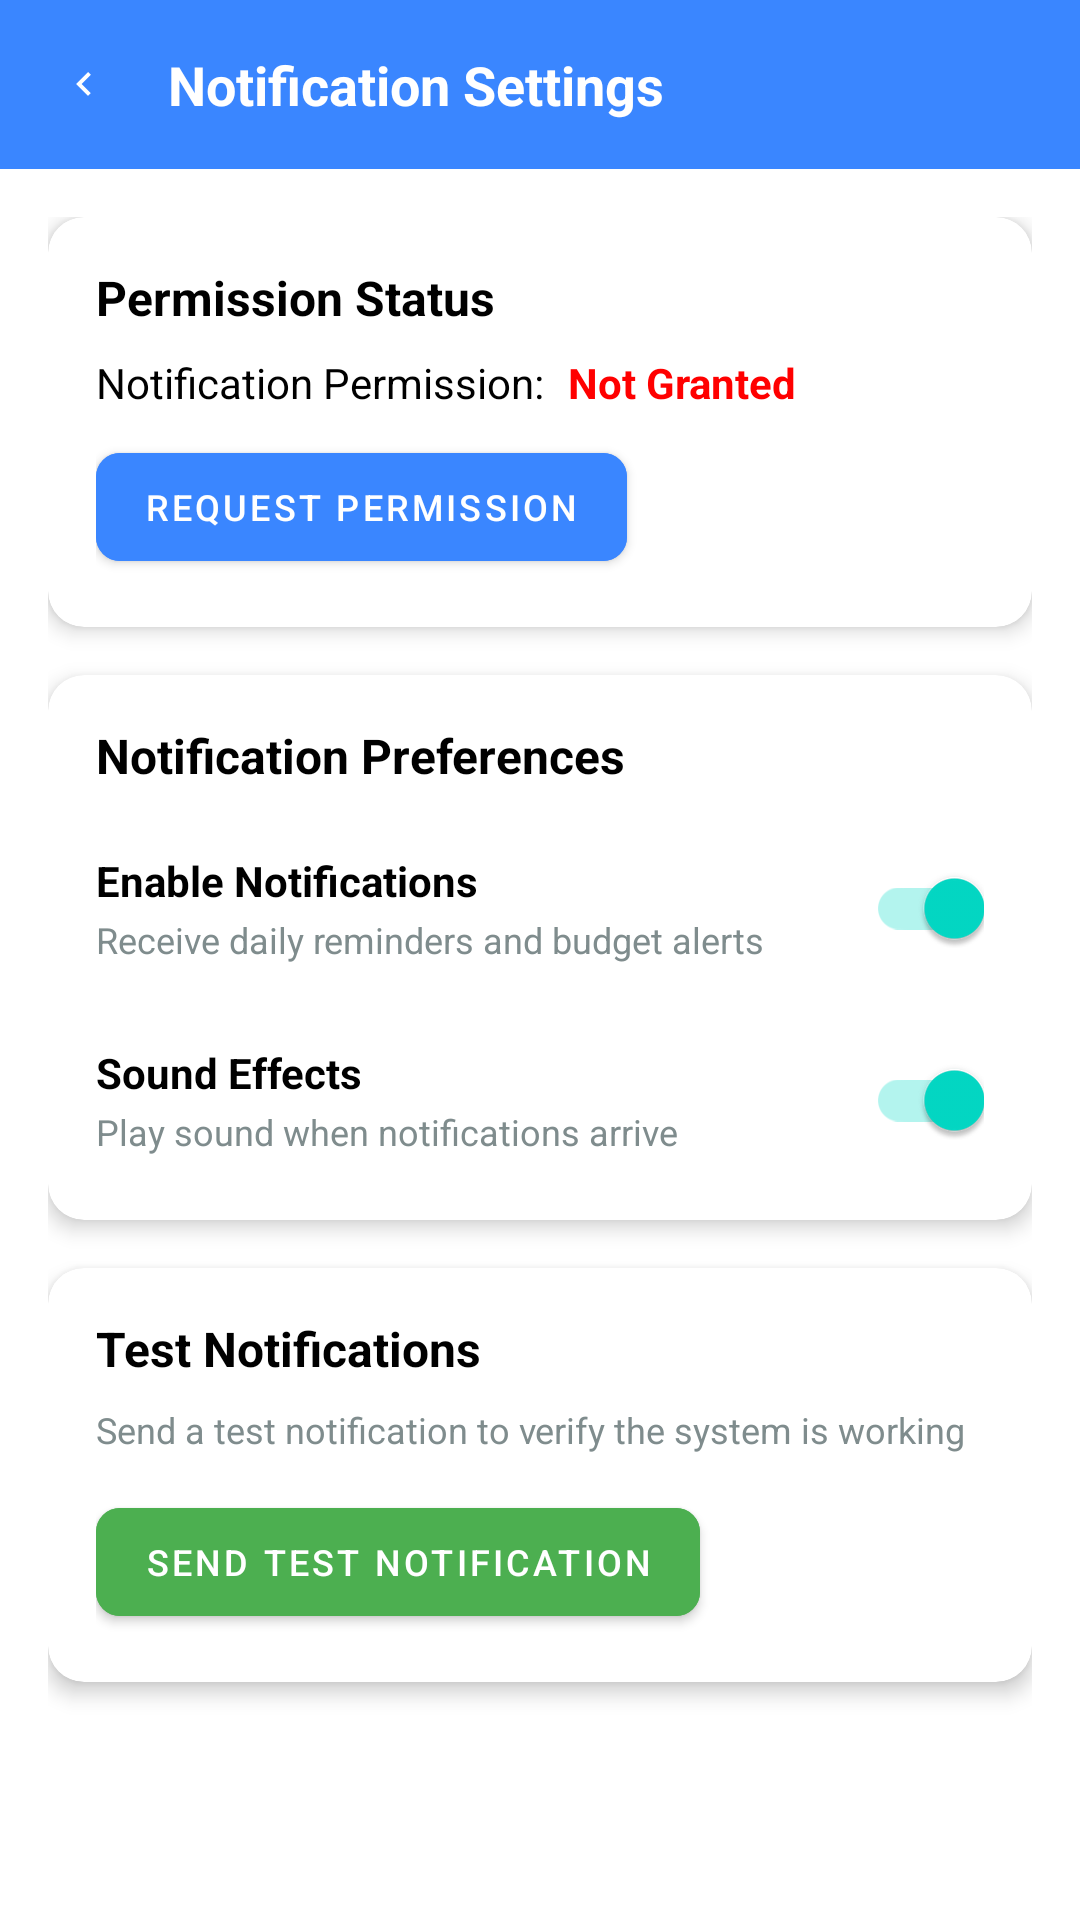

Write the Android layout XML for this screen, with the resource values it uses.
<!-- AndroidManifest.xml: activity theme Theme.MoneyTracker -->
<!-- res/layout/activity_notification_settings.xml -->
<?xml version="1.0" encoding="utf-8"?>
<LinearLayout xmlns:android="http://schemas.android.com/apk/res/android"
    xmlns:app="http://schemas.android.com/apk/res-auto"
    xmlns:tools="http://schemas.android.com/tools"
    android:id="@+id/main"
    android:layout_width="match_parent"
    android:layout_height="match_parent"
    tools:context=".Views.activity.NotificationSettingsActivity"
    android:orientation="vertical">

    
    <LinearLayout
        android:layout_width="match_parent"
        android:layout_height="wrap_content"
        android:background="@color/blue"
        android:orientation="horizontal"
        android:padding="16dp"
        android:gravity="center_vertical">

        <ImageView
            android:id="@+id/btnBack"
            android:layout_width="24dp"
            android:layout_height="24dp"
            android:src="@drawable/outline_chevron_backward_24"
            android:tint="@color/white"
            android:background="?attr/selectableItemBackgroundBorderless"
            android:padding="4dp" />

        <TextView
            android:layout_width="0dp"
            android:layout_height="wrap_content"
            android:layout_weight="1"
            android:text="Notification Settings"
            android:textColor="@color/white"
            android:textSize="18sp"
            android:textStyle="bold"
            android:layout_marginStart="16dp" />

    </LinearLayout>

    
    <ScrollView
        android:layout_width="match_parent"
        android:layout_height="match_parent"
        android:padding="16dp">

        <LinearLayout
            android:layout_width="match_parent"
            android:layout_height="wrap_content"
            android:orientation="vertical">

            
            <androidx.cardview.widget.CardView
                android:layout_width="match_parent"
                android:layout_height="wrap_content"
                android:layout_marginBottom="16dp"
                app:cardCornerRadius="12dp"
                app:cardElevation="4dp">

                <LinearLayout
                    android:layout_width="match_parent"
                    android:layout_height="wrap_content"
                    android:orientation="vertical"
                    android:padding="16dp">

                    <TextView
                        android:layout_width="wrap_content"
                        android:layout_height="wrap_content"
                        android:text="Permission Status"
                        android:textSize="16sp"
                        android:textStyle="bold"
                        android:textColor="@color/black"
                        android:layout_marginBottom="8dp" />

                    <LinearLayout
                        android:layout_width="match_parent"
                        android:layout_height="wrap_content"
                        android:orientation="horizontal"
                        android:gravity="center_vertical"
                        android:layout_marginBottom="8dp">

                        <TextView
                            android:layout_width="wrap_content"
                            android:layout_height="wrap_content"
                            android:text="Notification Permission:"
                            android:textSize="14sp"
                            android:textColor="@color/black" />

                        <TextView
                            android:id="@+id/tvPermissionStatus"
                            android:layout_width="wrap_content"
                            android:layout_height="wrap_content"
                            android:text="Not Granted"
                            android:textSize="14sp"
                            android:textStyle="bold"
                            android:textColor="@color/red"
                            android:layout_marginStart="8dp" />

                    </LinearLayout>

                    <com.google.android.material.button.MaterialButton
                        android:id="@+id/btnRequestPermission"
                        android:layout_width="wrap_content"
                        android:layout_height="wrap_content"
                        android:text="Request Permission"
                        android:textSize="12sp"
                        app:cornerRadius="8dp"
                        android:backgroundTint="@color/blue"
                        android:textColor="@color/white" />

                </LinearLayout>

            </androidx.cardview.widget.CardView>

            
            <androidx.cardview.widget.CardView
                android:layout_width="match_parent"
                android:layout_height="wrap_content"
                android:layout_marginBottom="16dp"
                app:cardCornerRadius="12dp"
                app:cardElevation="4dp">

                <LinearLayout
                    android:layout_width="match_parent"
                    android:layout_height="wrap_content"
                    android:orientation="vertical"
                    android:padding="16dp">

                    <TextView
                        android:layout_width="wrap_content"
                        android:layout_height="wrap_content"
                        android:text="Notification Preferences"
                        android:textSize="16sp"
                        android:textStyle="bold"
                        android:textColor="@color/black"
                        android:layout_marginBottom="16dp" />

                    
                    <LinearLayout
                        android:layout_width="match_parent"
                        android:layout_height="wrap_content"
                        android:orientation="horizontal"
                        android:gravity="center_vertical"
                        android:layout_marginBottom="16dp">

                        <LinearLayout
                            android:layout_width="0dp"
                            android:layout_height="wrap_content"
                            android:layout_weight="1"
                            android:orientation="vertical">

                            <TextView
                                android:layout_width="wrap_content"
                                android:layout_height="wrap_content"
                                android:text="Enable Notifications"
                                android:textSize="14sp"
                                android:textColor="@color/black"
                                android:textStyle="bold" />

                            <TextView
                                android:layout_width="wrap_content"
                                android:layout_height="wrap_content"
                                android:text="Receive daily reminders and budget alerts"
                                android:textSize="12sp"
                                android:textColor="@color/gray"
                                android:layout_marginTop="2dp" />

                        </LinearLayout>

                        <androidx.appcompat.widget.SwitchCompat
                            android:id="@+id/switchNotification"
                            android:layout_width="wrap_content"
                            android:layout_height="wrap_content"
                            android:checked="true" />

                    </LinearLayout>

                    
                    <LinearLayout
                        android:layout_width="match_parent"
                        android:layout_height="wrap_content"
                        android:orientation="horizontal"
                        android:gravity="center_vertical">

                        <LinearLayout
                            android:layout_width="0dp"
                            android:layout_height="wrap_content"
                            android:layout_weight="1"
                            android:orientation="vertical">

                            <TextView
                                android:layout_width="wrap_content"
                                android:layout_height="wrap_content"
                                android:text="Sound Effects"
                                android:textSize="14sp"
                                android:textColor="@color/black"
                                android:textStyle="bold" />

                            <TextView
                                android:layout_width="wrap_content"
                                android:layout_height="wrap_content"
                                android:text="Play sound when notifications arrive"
                                android:textSize="12sp"
                                android:textColor="@color/gray"
                                android:layout_marginTop="2dp" />

                        </LinearLayout>

                        <androidx.appcompat.widget.SwitchCompat
                            android:id="@+id/switchSoundEffects"
                            android:layout_width="wrap_content"
                            android:layout_height="wrap_content"
                            android:checked="true" />

                    </LinearLayout>

                </LinearLayout>

            </androidx.cardview.widget.CardView>

            
            <androidx.cardview.widget.CardView
                android:layout_width="match_parent"
                android:layout_height="wrap_content"
                android:layout_marginBottom="16dp"
                app:cardCornerRadius="12dp"
                app:cardElevation="4dp">

                <LinearLayout
                    android:layout_width="match_parent"
                    android:layout_height="wrap_content"
                    android:orientation="vertical"
                    android:padding="16dp">

                    <TextView
                        android:layout_width="wrap_content"
                        android:layout_height="wrap_content"
                        android:text="Test Notifications"
                        android:textSize="16sp"
                        android:textStyle="bold"
                        android:textColor="@color/black"
                        android:layout_marginBottom="8dp" />

                    <TextView
                        android:layout_width="wrap_content"
                        android:layout_height="wrap_content"
                        android:text="Send a test notification to verify the system is working"
                        android:textSize="12sp"
                        android:textColor="@color/gray"
                        android:layout_marginBottom="12dp" />

                    <com.google.android.material.button.MaterialButton
                        android:id="@+id/btnTestNotification"
                        android:layout_width="wrap_content"
                        android:layout_height="wrap_content"
                        android:text="Send Test Notification"
                        android:textSize="12sp"
                        app:cornerRadius="8dp"
                        android:backgroundTint="@color/green"
                        android:textColor="@color/white" />

                </LinearLayout>

            </androidx.cardview.widget.CardView>

        </LinearLayout>

    </ScrollView>

</LinearLayout>
<!-- resources referenced by this layout -->
<resources>
  <color name="black">#FF000000</color>
  <color name="blue">#3a86ff</color>
  <color name="gray">#7F8C8D</color>
  <color name="green">#4CAF50</color>
  <color name="red">#FF0000</color>
  <color name="white">#FFFFFFFF</color>
  <!-- drawable outline_chevron_backward_24 (drawable) -->
  <vector xmlns:android="http://schemas.android.com/apk/res/android"
      android:autoMirrored="true" android:height="24dp"
      android:tint="#fff" android:viewportHeight="960" android:viewportWidth="960" android:width="24dp">
        
      <path android:fillColor="@android:color/white" android:pathData="M560,720L320,480L560,240L616,296L432,480L616,664L560,720Z"/>
      
  </vector>
  <style name="Theme.MoneyTracker" parent="Base.Theme.MoneyTracker" />
  <style name="Base.Theme.MoneyTracker" parent="Theme.MaterialComponents.DayNight.NoActionBar">
          
          
          
          <item name="colorPrimary">@color/blue</item>
          <item name="colorPrimaryContainer">@color/blue</item>
  
          
          <item name="android:statusBarColor">@color/blue</item>
          <item name="android:navigationBarColor">@color/blue</item>
  
      </style>
</resources>
